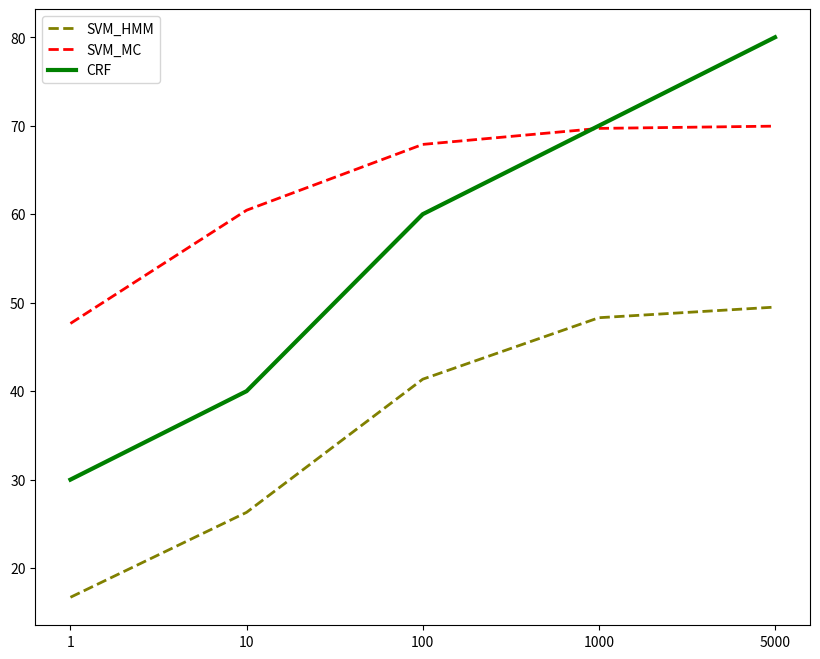
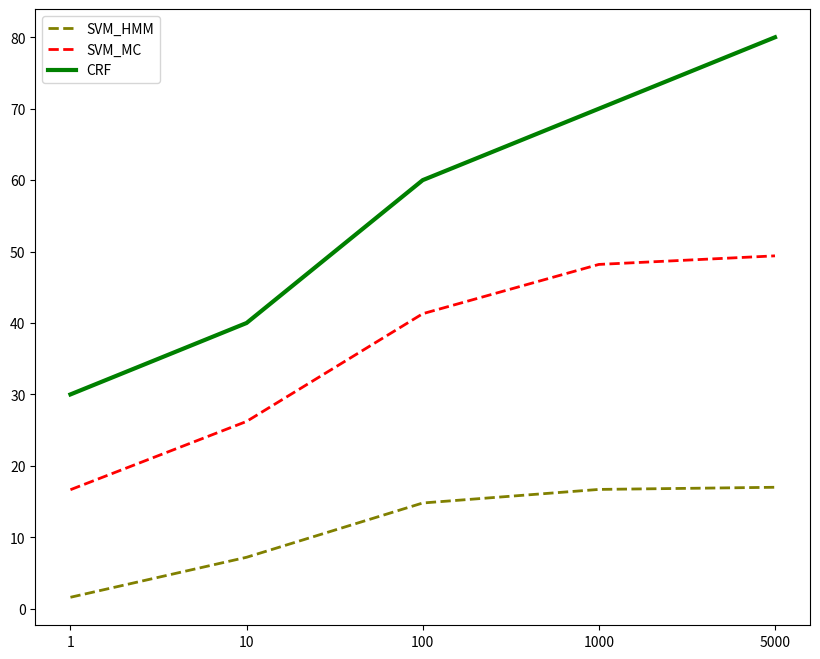

Source code (Python) for these figures, in order:
import matplotlib.pyplot as plt
import numpy as np
import pandas as pd
 
# Data
x= ['1','10','100','1000','5000']
y1 = [16.7,26.3,41.35,48.3,49.5]
y2 = [47.65,60.45,67.89,69.7,69.9557]
y3 = [30,40,60,70,80]

w = 10
h = 8
d = 100
plt.figure(figsize=(w, h), dpi=d)

plt.plot(x, y1,marker='', color='olive', linewidth=2, linestyle='dashed', label="SVM_HMM")
plt.plot(x, y2, color='red', linewidth=2, linestyle='dashed', label="SVM_MC")
plt.plot(x, y3, color='green', linewidth=3,  label="CRF")
plt.legend()

plt.savefig("letteraccuracies.png")

y1 = [1.6,7.2,14.8,16.7,17]
y2 = [16.66,26.22,41.3,48.2,49.4]
y3 = [30,40,60,70,80]

plt.figure(figsize=(w, h), dpi=d)

plt.plot(x, y1,marker='', color='olive', linewidth=2, linestyle='dashed', label="SVM_HMM")
plt.plot(x, y2, color='red', linewidth=2, linestyle='dashed', label="SVM_MC")
plt.plot(x, y3, color='green', linewidth=3,  label="CRF")
plt.legend()

plt.savefig("wordaccuracies.png")


